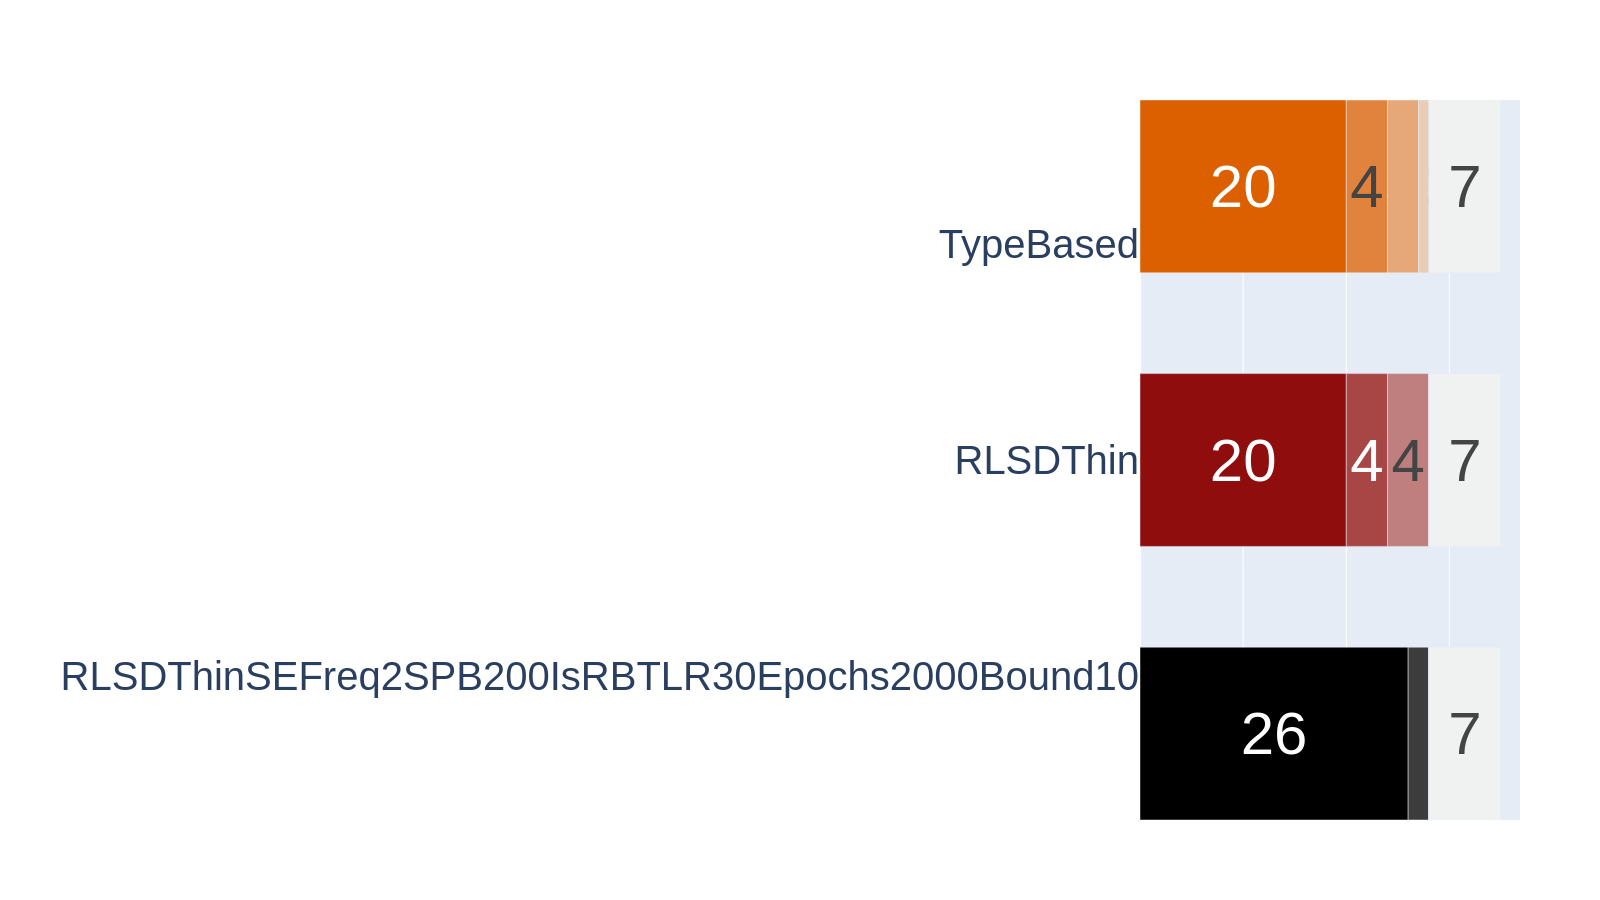

Values plotted in this chart, from the file beside it:
RLSDThinSEFreq2SPB200IsRBTLR30Epochs2000…	26	2	0	0	7
RLSDThinGenerator	20	4	4	0	7
TypeBasedGenerator	20	4	3	1	7
